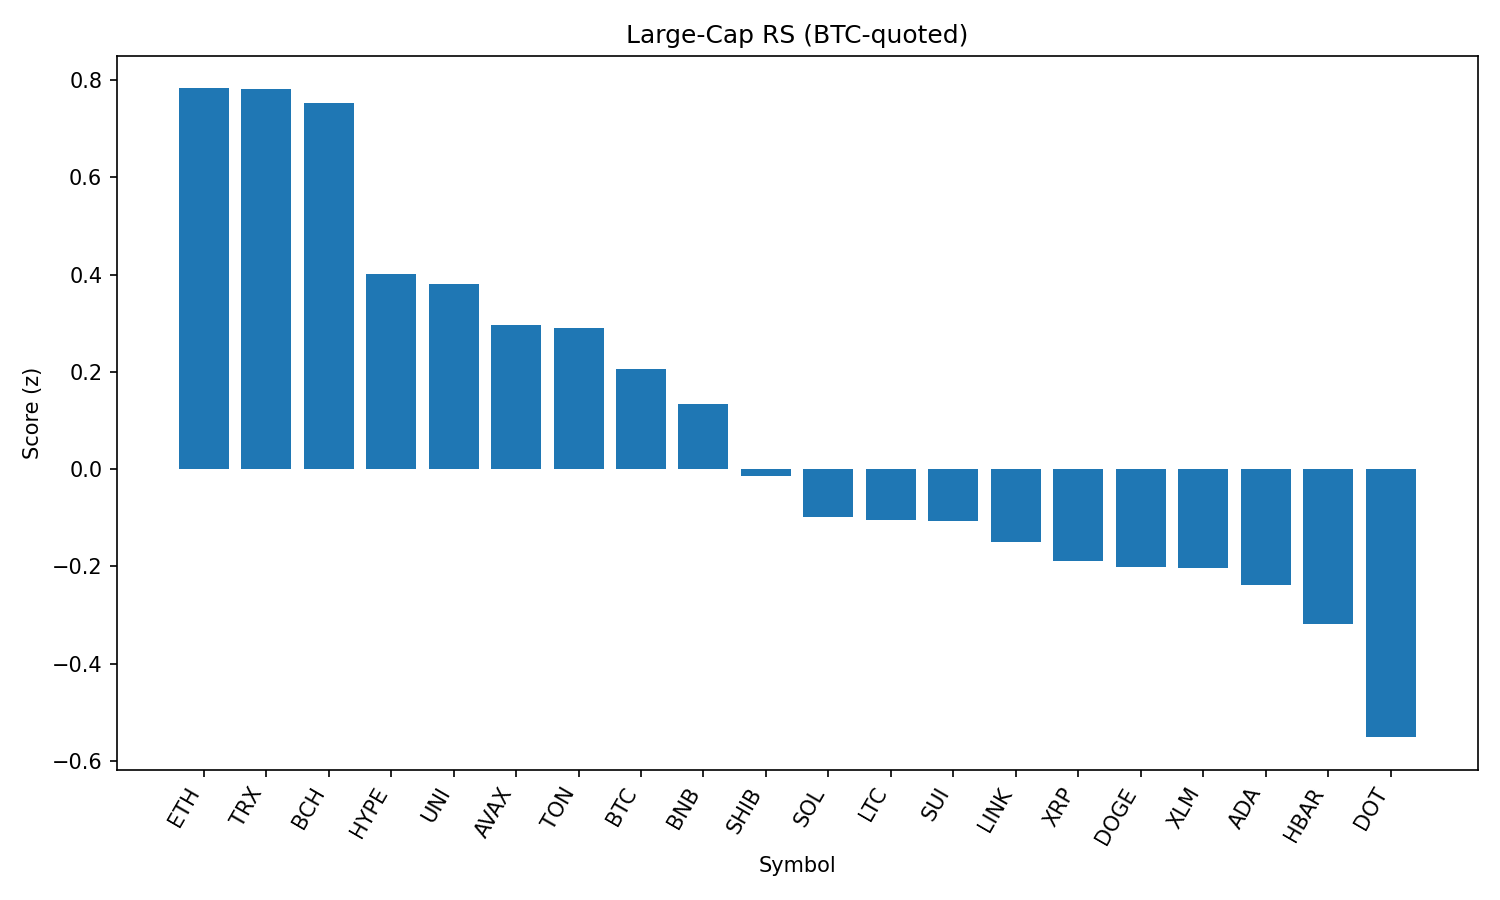

Values plotted in this chart, from the file beside it:
rank, name, symbol, price_btc, price_usd, pct_1h_btc, pct_24h_btc, pct_7d_btc, market_cap_rank, market_cap_usd, volume_usd, score
1, Ethereum, ETH, 0.041, 4457, -0.04135, 1.712, -1.541, 2, 538252258558, 20769751547, 0.7826
2, TRON, TRX, 3.14e-06, 0.3413, 0.3588, 0.2689, -0.6615, 10, 32301886798, 436301927, 0.7821
3, Bitcoin Cash, BCH, 0.005044, 548.5, -0.3141, 2.866, -2.664, 21, 10924526546, 194697649, 0.7526
4, Hyperliquid, HYPE, 0.0004118, 44.76, 0.08966, 0.1595, 7.433, 17, 12123484212, 207995443, 0.4005
5, Uniswap, UNI, 9.044e-05, 9.83, -0.2394, 1.688, -7.497, 34, 5904217697, 210394795, 0.3802
6, Avalanche, AVAX, 0.0002197, 23.88, -0.1216, 0.9101, -2.521, 22, 10087604162, 280532019, 0.2973
7, Toncoin, TON, 2.879e-05, 3.13, -0.1564, 1.014, -1.7, 28, 8036589911, 123844991, 0.2906
8, Bitcoin, BTC, 1.0, 108693, 0.0, 0.0, 0.0, 1, 2164830715694, 23491383008, 0.2066
9, BNB, BNB, 0.007908, 859.5, 0.02699, -0.2257, 3.627, 5, 119657558750, 721586844, 0.1346
10, Shiba Inu, SHIB, 1.14277e-10, 1.242e-05, -0.1927, 0.3216, -0.1067, 30, 7319439265, 125896019, -0.0142
11, Solana, SOL, 0.001883, 204.6, -0.04209, -0.6126, 3.169, 6, 110509871360, 5654627799, -0.09924
12, Litecoin, LTC, 0.001022, 111, -0.1955, 0.1481, -2.823, 27, 8465341099, 330963951, -0.1037
13, Sui, SUI, 3.054e-05, 3.32, -0.1983, 0.2104, -5.99, 19, 11659580221, 605132438, -0.1069
14, Chainlink, LINK, 0.0002183, 23.73, -0.5216, 1.303, -3.031, 13, 16093197172, 663329654, -0.1501
15, XRP, XRP, 2.611e-05, 2.84, -0.2611, 0.1233, -1.6, 3, 168904212428, 3418000816, -0.1896
16, Dogecoin, DOGE, 2.01e-06, 0.2185, -0.3334, 0.4091, -2.01, 9, 32928878262, 940133935, -0.2011
17, Stellar, XLM, 3.33e-06, 0.3615, -0.2037, 0.01348, -7.525, 20, 11345445410, 172642425, -0.2028
18, Cardano, ADA, 7.65e-06, 0.8317, -0.1294, -0.4489, -4.029, 11, 30347837983, 1023965875, -0.2385
19, Hedera, HBAR, 2.08e-06, 0.2263, -0.1923, -0.391, -4.652, 25, 9596559374, 162968805, -0.318
20, Polkadot, DOT, 3.514e-05, 3.82, -0.5014, 0.1644, -2.623, 35, 5819630891, 181134500, -0.5511
21, Cronos, CRO, 2.71e-06, 0.2942, -1.468, -1.486, 90.87, 23, 9882926961, 638439220, -1.911
